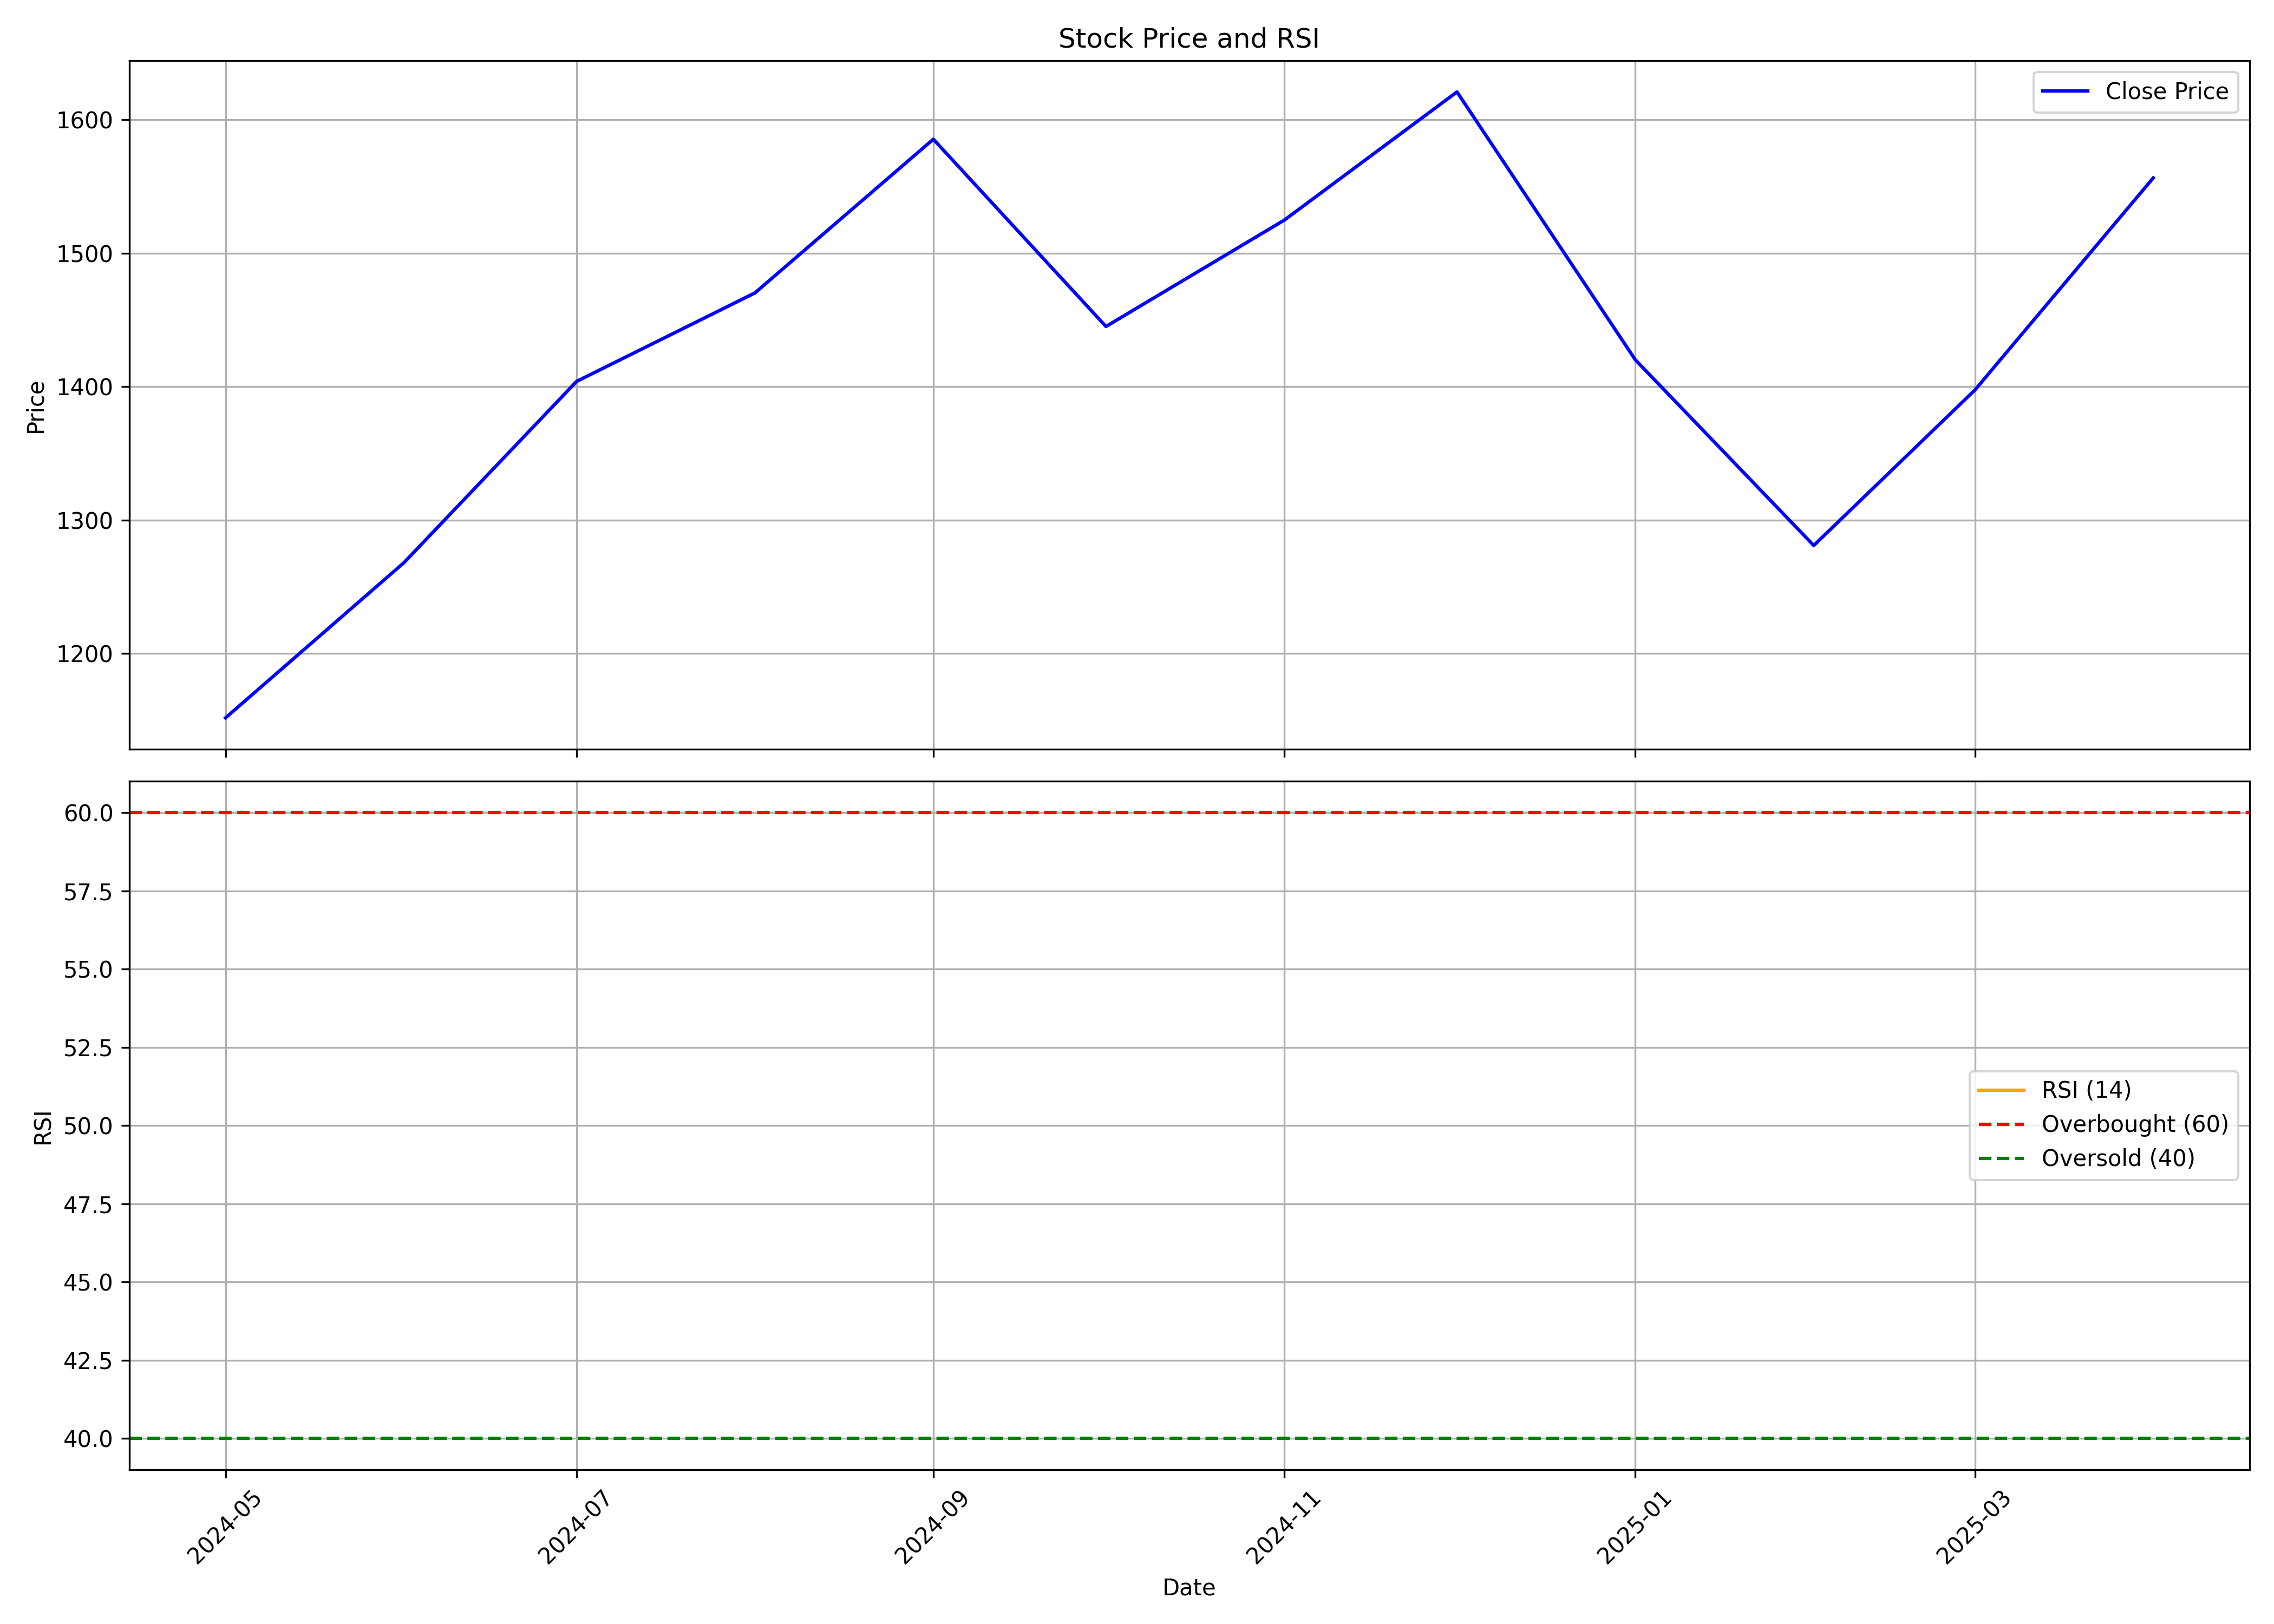

The data file committed next to this chart (first rows):
, Unnamed: 0, date, symbol, open, high, low, close, volume, rsi
0, 0, 2024-05-01, UNITDSPR, 1172, 1173, 1146, 1152, 2967286, 
1, 1, 2024-06-01, UNITDSPR, 1166, 1326, 1129, 1268, 24684755, 
2, 2, 2024-07-01, UNITDSPR, 1253, 1440, 1241, 1404, 28147652, 
3, 3, 2024-08-01, UNITDSPR, 1407, 1480, 1379, 1470, 17504406, 
4, 4, 2024-09-01, UNITDSPR, 1481, 1643, 1449, 1585, 19206137, 
5, 5, 2024-10-01, UNITDSPR, 1585, 1610, 1423, 1445, 14128186, 
6, 6, 2024-11-01, UNITDSPR, 1463, 1539, 1414, 1525, 14099429, 
7, 7, 2024-12-01, UNITDSPR, 1538, 1661, 1463, 1621, 17841725, 
8, 8, 2025-01-01, UNITDSPR, 1625, 1695, 1358, 1420, 21177115, 
9, 9, 2025-02-01, UNITDSPR, 1420, 1505, 1273, 1281, 14464313, 
10, 10, 2025-03-01, UNITDSPR, 1272, 1417, 1268, 1397, 11286670, 
11, 11, 2025-04-01, UNITDSPR, 1404, 1605, 1360, 1556, 10853478, 
